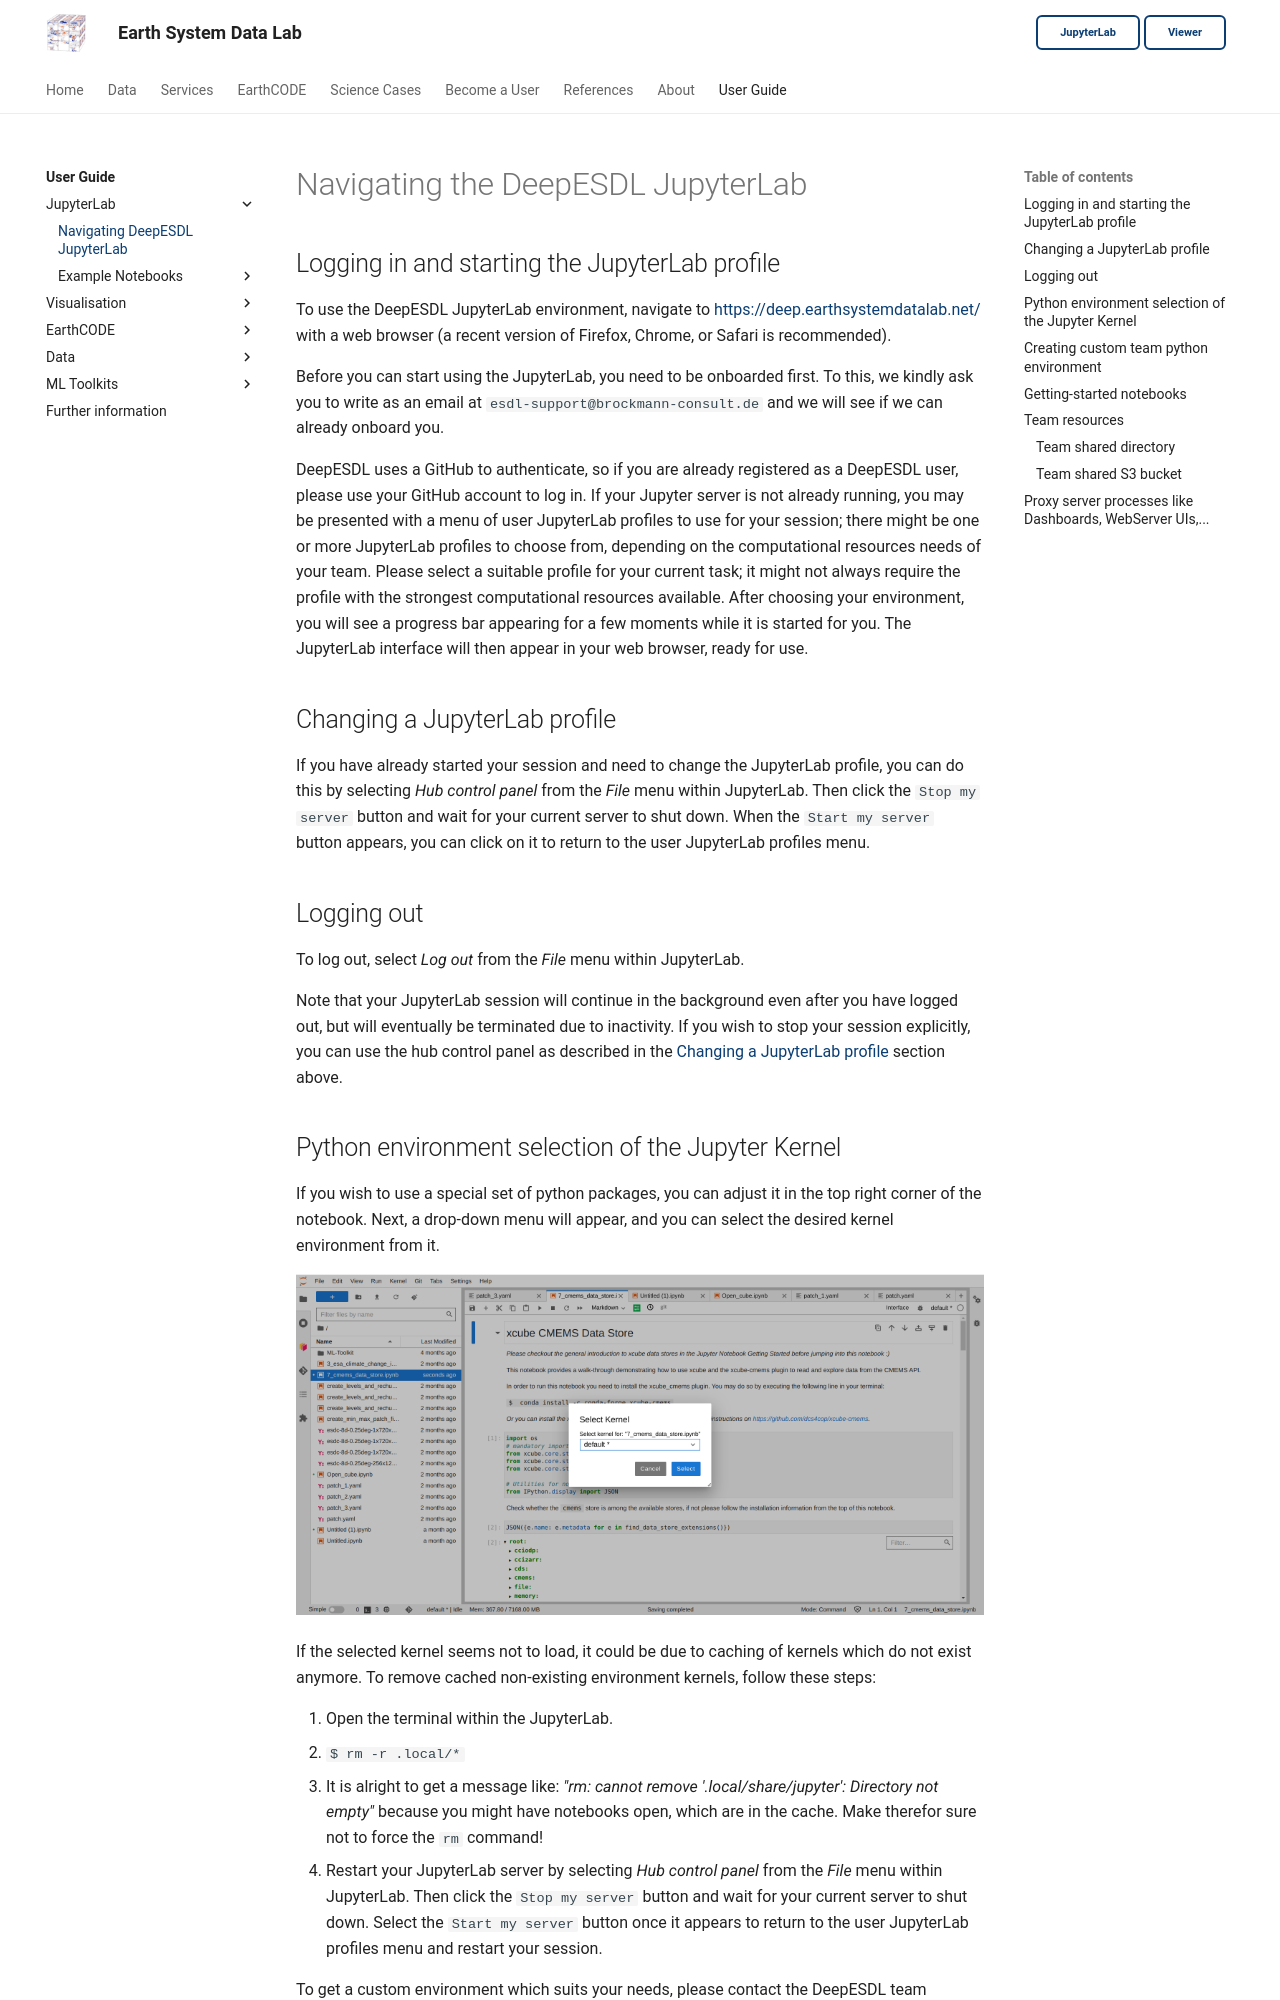

repository: deepesdl/deepesdl-doc · page: guide/jupyterlab/jupyterlab/index.html · generator: mkdocs

# Navigating the DeepESDL JupyterLab

## Logging in and starting the JupyterLab profile

To use the DeepESDL JupyterLab environment, navigate to
<https://deep.earthsystemdatalab.net/> with a web browser (a recent version of
Firefox, Chrome, or Safari is recommended).

Before you can start using the JupyterLab, you need to be onboarded first.
To this, we kindly ask you to write as an email at `esdl-support@brockmann-consult.de` 
and we will see if we can already onboard you.

DeepESDL uses a GitHub to authenticate, so if you are already registered as a
DeepESDL user, please use your GitHub account to log in.
If your Jupyter server is not already running, you may be presented
with a menu of user JupyterLab profiles to use for your session; there might be
one or more JupyterLab profiles to choose from, depending on the computational
resources needs of your team. Please select a suitable profile for
your current task; it might not always require the profile with the strongest
computational resources available.
After choosing your environment, you will see a progress bar appearing for a few
moments while it is started for you.
The JupyterLab interface will then appear in your web browser, ready for
use.

## Changing a JupyterLab profile

If you have already started your session and need to change the JupyterLab profile,
you can do this by selecting _Hub control panel_ from the _File_ menu within
JupyterLab. Then click the `Stop my server` button and wait for your current
server to shut down. When the `Start my server` button appears, you can click
on it to return to the user JupyterLab profiles menu.

## Logging out

To log out, select _Log out_ from the _File_ menu within JupyterLab.

Note that your JupyterLab session will continue in the background even after
you have logged out, but will eventually be terminated due to inactivity.
If you wish to stop your session explicitly,
you can use the hub control panel as described in the
[Changing a JupyterLab profile](#changing-a-jupyterlab-profile) section above.
